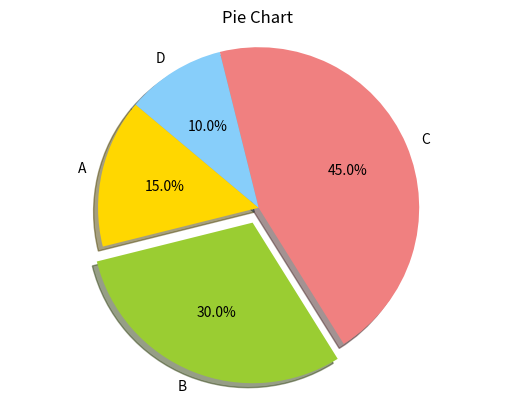
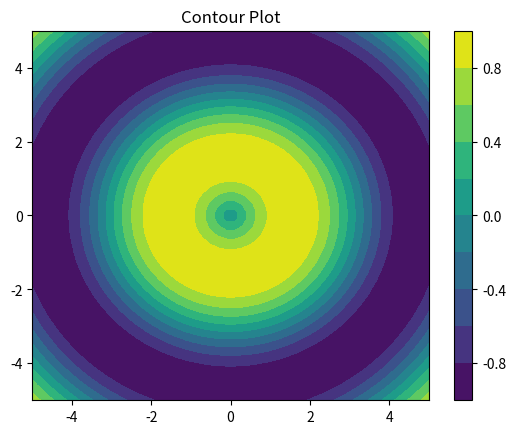

Generate these figures, in order, with matplotlib:
from matplotlib import colors
import matplotlib.pyplot as plt
sizes=[15,30,45,10]
labels=['A','B','C','D']
colours=['gold','yellowgreen','lightcoral','lightskyblue']
explode=(0,0.1,0,0)
plt.pie(sizes,explode=explode,labels=labels,colors=colours,autopct='%1.1f%%',shadow=True,startangle=140)
plt.title('Pie Chart')
plt.axis('equal')
plt.show()
import matplotlib.pyplot as plt
import numpy as np
x = np.linspace(-5, 5, 50)
y =np.linspace(-5, 5, 50)
x, y = np.meshgrid(x, y)
z = np.sin(np.sqrt(x**2 + y**2))
plt.contourf(x, y, z,levels=10, cmap='viridis')
plt.title('Contour Plot')
plt.colorbar()
plt.show()
